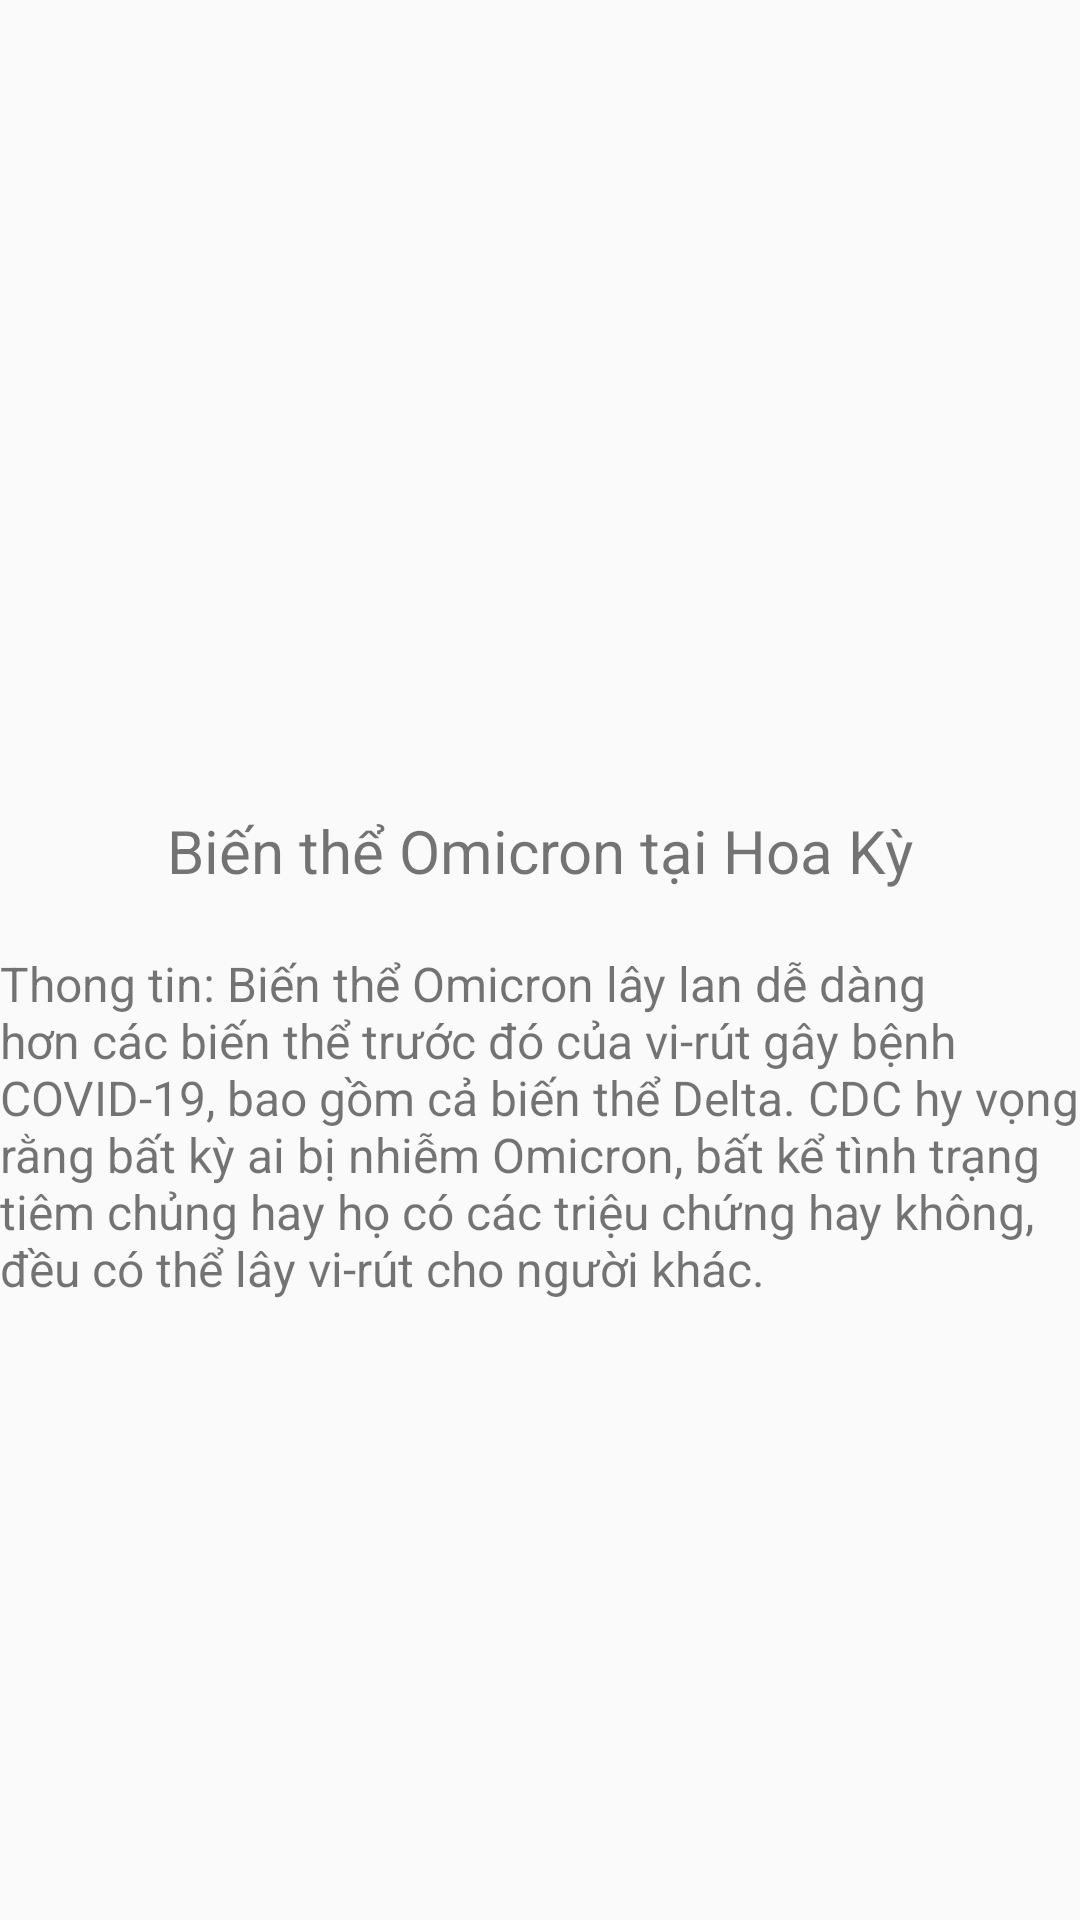

This screen was rendered from an Android layout file. Write that file and the resources it references.
<!-- AndroidManifest.xml: application theme Theme.Lab1 -->
<!-- res/layout/info_fragment.xml -->
<?xml version="1.0" encoding="utf-8"?>
<androidx.constraintlayout.widget.ConstraintLayout xmlns:android="http://schemas.android.com/apk/res/android"
    android:layout_width="match_parent"
    android:layout_height="match_parent"
    xmlns:app="http://schemas.android.com/apk/res-auto">

    <ImageView
        android:id="@+id/img"
        app:layout_constraintTop_toTopOf="parent"
        app:layout_constraintLeft_toLeftOf="parent"
        app:layout_constraintRight_toRightOf="parent"
        android:layout_width="400dp"
        android:layout_height="200dp"
        android:layout_marginTop="50dp"
        android:src="@drawable/covid" />/>

    <TextView
        android:id="@+id/nameTv"
        android:layout_width="wrap_content"
        android:layout_height="wrap_content"
        app:layout_constraintTop_toBottomOf="@id/img"
        app:layout_constraintLeft_toLeftOf="parent"
        app:layout_constraintRight_toRightOf="parent"
        android:text="Biến thể Omicron tại Hoa Kỳ"
        android:textSize="20sp"
        android:layout_marginTop="20dp" />

    <TextView
        android:id="@+id/reasonTv"
        android:layout_width="wrap_content"
        android:layout_height="wrap_content"
        app:layout_constraintTop_toBottomOf="@id/nameTv"
        app:layout_constraintLeft_toLeftOf="parent"
        app:layout_constraintRight_toRightOf="parent"
        android:text="Thong tin: Biến thể Omicron lây lan dễ dàng hơn các biến thể trước đó của vi-rút gây bệnh COVID-19, bao gồm cả biến thể Delta. CDC hy vọng rằng bất kỳ ai bị nhiễm Omicron, bất kể tình trạng tiêm chủng hay họ có các triệu chứng hay không, đều có thể lây vi-rút cho người khác."
        android:textSize="16sp"
        android:layout_marginTop="20dp" />


</androidx.constraintlayout.widget.ConstraintLayout>
<!-- resources referenced by this layout -->
<resources>
  <style name="Theme.Lab1" parent="Theme.AppCompat.DayNight.DarkActionBar">
          
          <item name="colorPrimary">@color/yellow</item>
          <item name="colorPrimaryVariant">@color/purple_700</item>
          <item name="colorOnPrimary">@color/white</item>
          
          <item name="colorSecondary">@color/teal_200</item>
          <item name="colorSecondaryVariant">@color/teal_700</item>
          <item name="colorOnSecondary">@color/black</item>
          
          <item name="android:statusBarColor" tools:targetApi="l">?attr/colorPrimaryVariant</item>
          
      </style>
  <!-- not gathered from this repository: default colours our renderer supplied (Android Studio template values) -->
  <color name="purple_700">#FF3700B3</color>
  <color name="teal_200">#FF03DAC5</color>
  <color name="teal_700">#FF018786</color>
  <color name="black">#FF000000</color>
  <color name="white">#FFFFFFFF</color>
</resources>
